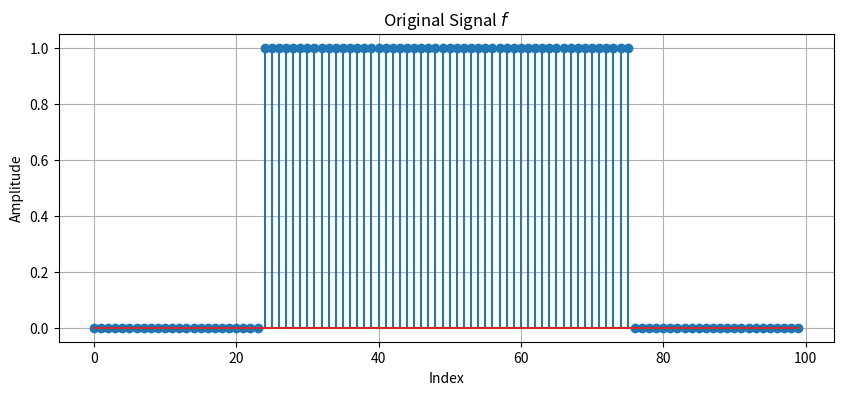
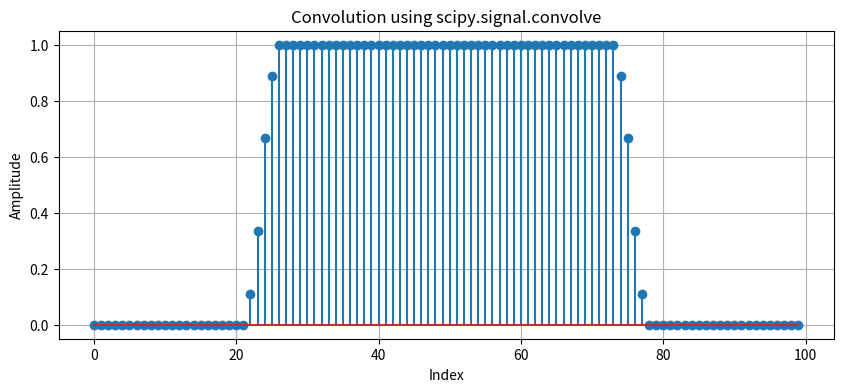
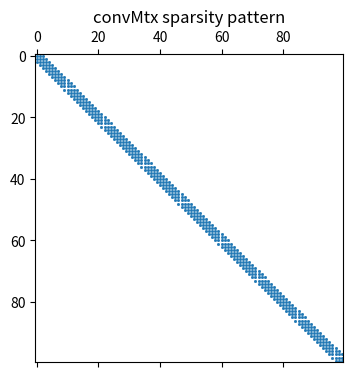
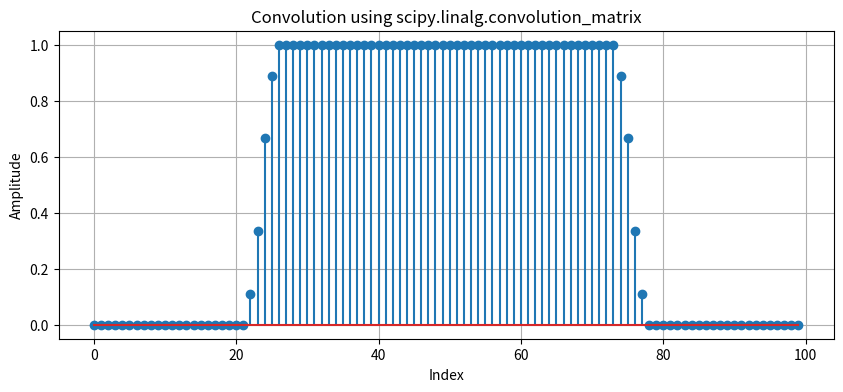
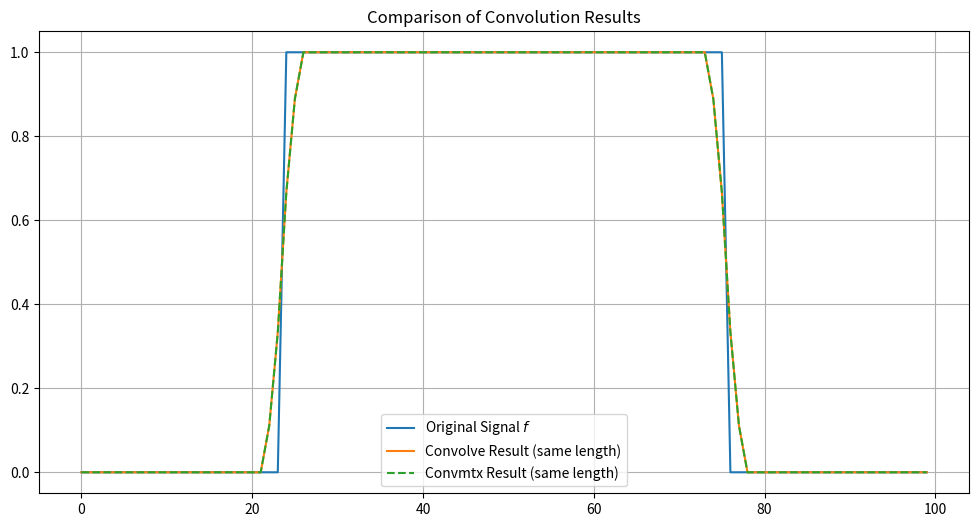
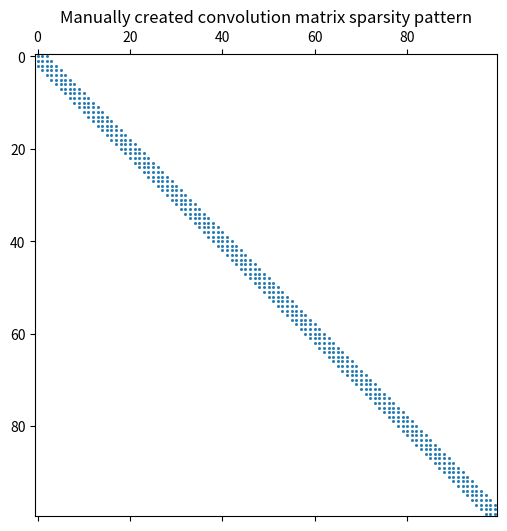

Recreate these plots in Python, in order.
import numpy as np
import matplotlib.pyplot as plt
from scipy import signal as scipySignal
from scipy import linalg as scipyLinalg

"""
#Example 02 - Convolution

This example demonstrates the process of 1D signal convolution using Python. It starts by defining a simple rectangular signal and a normalized
 point spread function (PSF). The example shows how to perform convolution using both the built-in scipy.signal.convolve function and a
 manually built convolution matrix approach.

[redacted]
"""

"""## Step 1: Define the signal $f\in R^{100}$"""
 
n=100
f = np.zeros(n)
f[24:75 + 1] = 1.0  # 25 to 75 inclusive (Python index starts at 0)

# Plot signal f
plt.figure(figsize=(10, 4))
plt.stem(f)
plt.title('Original Signal $f$')
plt.xlabel('Index')
plt.ylabel('Amplitude')
plt.grid(True)
plt.show()

"""## Step 2: Define the point spread function $p$."""

p = np.array([1, 2, 3, 2, 1], dtype=float) # Ensure p has odd length
p /= p.sum()  # Normalize

"""#Step 3: Convolution with zero padding using **scipy.signal.convolve**"""

# mode='same' : returns the central part of the convolution that is the same size as f.
#               zero padding is handled by default in 'convolve' with 'same' mode
# mode='valid': would return a smaller array, not including the edges to avoid zero padding
# mode='full' : would return the full convolution result
conv_result = scipySignal.convolve(f, p, mode='same')

plt.figure(figsize=(10, 4))
plt.stem(conv_result,)
plt.title('Convolution using scipy.signal.convolve')
plt.xlabel('Index')
plt.ylabel('Amplitude')
plt.grid(True)
plt.show()

"""## Step 4: Convolution using convolution matrix (**scipy.linalg.convolution_matrix**)"""

convMtx = scipyLinalg.convolution_matrix(p, len(f), mode='same')
plt.figure(figsize=(10, 4))
plt.spy(convMtx, markersize=1)
plt.title('convMtx sparsity pattern')
plt.show()

conv_result_matrix = convMtx @ f

plt.figure(figsize=(10, 4))
plt.stem(conv_result_matrix)
plt.title('Convolution using scipy.linalg.convolution_matrix')
plt.xlabel('Index')
plt.ylabel('Amplitude')
plt.grid(True)
plt.show()

"""## Step 5: Compare original and convolved signals"""

plt.figure(figsize=(12, 6))
plt.plot(f, label='Original Signal $f$')
plt.plot(conv_result, label='Convolve Result (same length)')
plt.plot(conv_result_matrix, '--', label='Convmtx Result (same length)')
plt.title('Comparison of Convolution Results')
plt.legend()
plt.grid(True)
plt.show()

"""## Step 6: Manually build convolution matrix with zero padding"""

def manual_convmtx(p, ncols):

    if len(p) % 2 == 0:
        raise ValueError("Point spread function p must have an odd length.")

    n = ncols
    conv_matrix = (p[4] * np.diagflat(np.ones(n - 2), -2) +
                   p[3] * np.diagflat(np.ones(n - 1), -1) +
                   p[2] * np.diagflat(np.ones(n), 0) +
                   p[1] * np.diagflat(np.ones(n - 1), 1) +
                   p[0] * np.diagflat(np.ones(n - 2), 2))
    return conv_matrix

convMtxManual = manual_convmtx(p, len(f))

# Verify it matches the previous result
manual_conv_result = convMtxManual @ f
assert np.allclose(manual_conv_result, conv_result_matrix)
print('Manually built conv Matrix is equal to Built-in function')

# Visualize sparsity structure
plt.figure(figsize=(6, 6))
plt.spy(convMtxManual, markersize=1)
plt.title('Manually created convolution matrix sparsity pattern')
plt.show()
